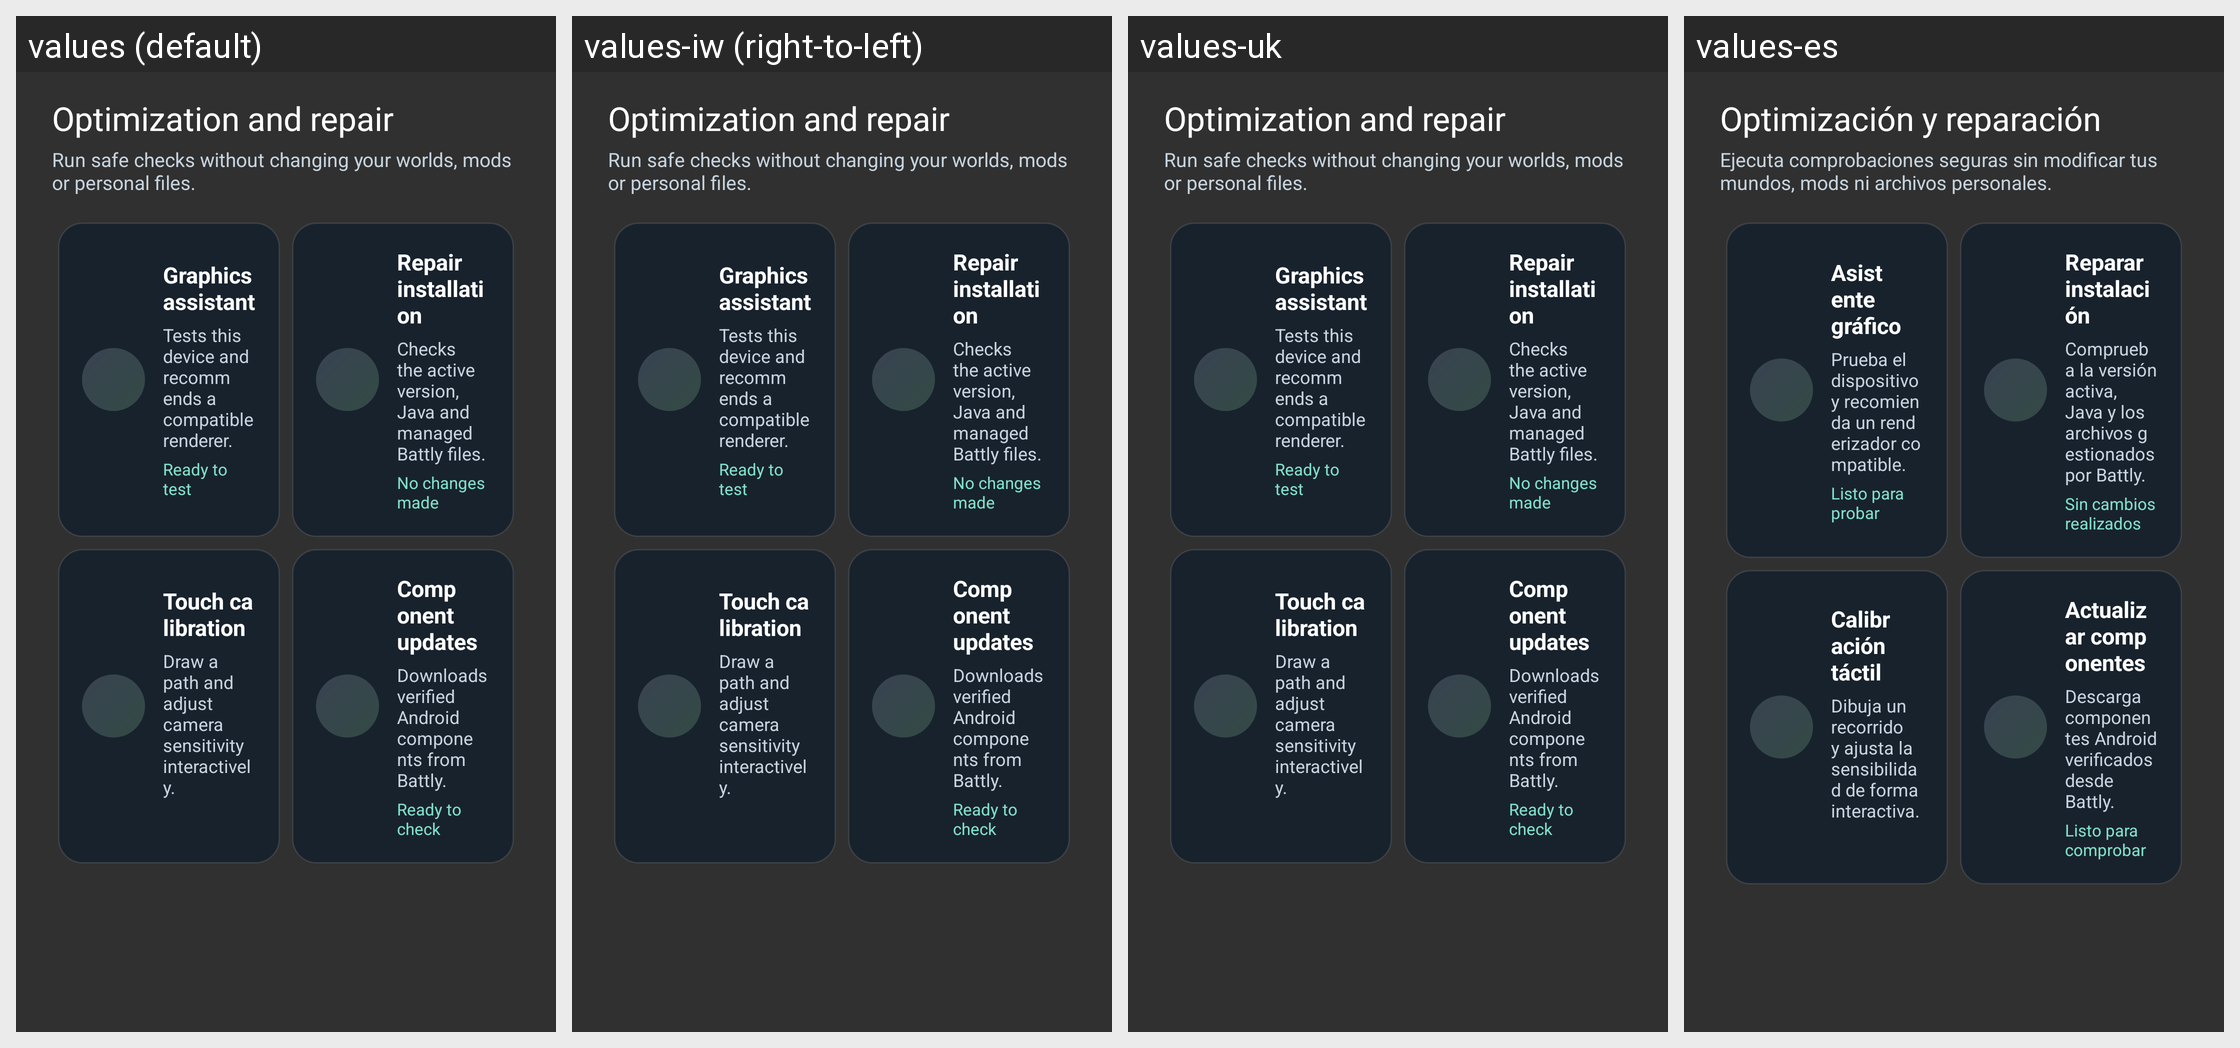

Strings drawn on this Android screen and how each of the app's shown locales translates them:
Android screen res/layout/fragment_launcher_maintenance.xml rendered under 4 locales, left to right: values (default), values-iw (right-to-left), values-uk, values-es. Device: Nexus 5 (rendered at 1080×1920; each locale shown at half size, 540×960, under a caption strip naming it); theme AppTheme.
Other locales in the repository, not shown: values-af, values-ar, values-az-rAZ, values-ba, values-bn-rBD, values-bn-rIN, values-ca, values-cs, values-da, values-de, values-el, values-en-rGB, values-et-rEE, values-fa-rIR, values-fi, values-fil, values-fr, values-hi, values-hu, values-in, values-it, values-ja, values-kk, values-ko, values-la, values-lol-rAA, values-lt, values-mn-rMN, values-ms, values-nl, values-no, values-pl, values-pt, values-pt-rBR, values-ro, values-rpr, values-ru, values-sk-rSK, values-sr, values-sr-rCS, values-sv, values-th, values-tr, values-tt, values-vi, values-zh-rCN, values-zh-rTW.
Strings drawn on this screen, with the default value and each locale's value (text and hints the layout hard-codes, and strings that could not be matched under every locale, appear in the picture but are not listed):

maintenance_title
  values: Optimization and repair
  values-iw: Optimization and repair  [not translated; the default value is used]
  values-uk: Optimization and repair  [not translated; the default value is used]
  values-es: Optimización y reparación

maintenance_subtitle
  values: Run safe checks without changing your worlds, mods or personal files.
  values-iw: Run safe checks without changing your worlds, mods or personal files.  [not translated; the default value is used]
  values-uk: Run safe checks without changing your worlds, mods or personal files.  [not translated; the default value is used]
  values-es: Ejecuta comprobaciones seguras sin modificar tus mundos, mods ni archivos personales.

maintenance_graphics_title
  values: Graphics assistant
  values-iw: Graphics assistant  [not translated; the default value is used]
  values-uk: Graphics assistant  [not translated; the default value is used]
  values-es: Asistente gráfico

maintenance_graphics_summary
  values: Tests this device and recommends a compatible renderer.
  values-iw: Tests this device and recommends a compatible renderer.  [not translated; the default value is used]
  values-uk: Tests this device and recommends a compatible renderer.  [not translated; the default value is used]
  values-es: Prueba el dispositivo y recomienda un renderizador compatible.

maintenance_graphics_idle
  values: Ready to test
  values-iw: Ready to test  [not translated; the default value is used]
  values-uk: Ready to test  [not translated; the default value is used]
  values-es: Listo para probar

maintenance_repair_title
  values: Repair installation
  values-iw: Repair installation  [not translated; the default value is used]
  values-uk: Repair installation  [not translated; the default value is used]
  values-es: Reparar instalación

maintenance_repair_summary
  values: Checks the active version, Java and managed Battly files.
  values-iw: Checks the active version, Java and managed Battly files.  [not translated; the default value is used]
  values-uk: Checks the active version, Java and managed Battly files.  [not translated; the default value is used]
  values-es: Comprueba la versión activa, Java y los archivos gestionados por Battly.

maintenance_repair_idle
  values: No changes made
  values-iw: No changes made  [not translated; the default value is used]
  values-uk: No changes made  [not translated; the default value is used]
  values-es: Sin cambios realizados

maintenance_touch_title
  values: Touch calibration
  values-iw: Touch calibration  [not translated; the default value is used]
  values-uk: Touch calibration  [not translated; the default value is used]
  values-es: Calibración táctil

maintenance_touch_summary
  values: Draw a path and adjust camera sensitivity interactively.
  values-iw: Draw a path and adjust camera sensitivity interactively.  [not translated; the default value is used]
  values-uk: Draw a path and adjust camera sensitivity interactively.  [not translated; the default value is used]
  values-es: Dibuja un recorrido y ajusta la sensibilidad de forma interactiva.

maintenance_components_title
  values: Component updates
  values-iw: Component updates  [not translated; the default value is used]
  values-uk: Component updates  [not translated; the default value is used]
  values-es: Actualizar componentes

maintenance_components_summary
  values: Downloads verified Android components from Battly.
  values-iw: Downloads verified Android components from Battly.  [not translated; the default value is used]
  values-uk: Downloads verified Android components from Battly.  [not translated; the default value is used]
  values-es: Descarga componentes Android verificados desde Battly.

maintenance_components_idle
  values: Ready to check
  values-iw: Ready to check  [not translated; the default value is used]
  values-uk: Ready to check  [not translated; the default value is used]
  values-es: Listo para comprobar
